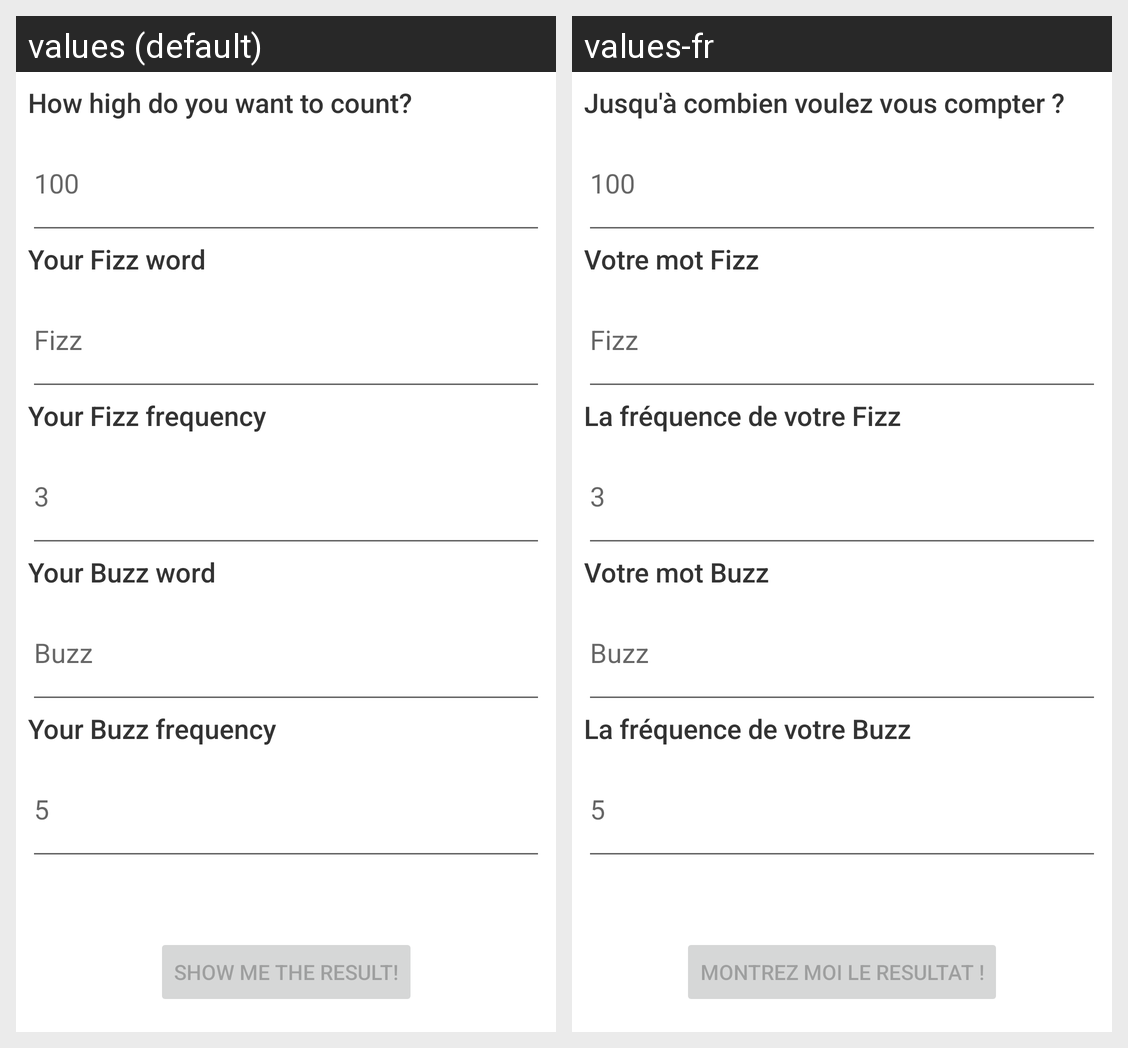

Locale-by-locale string values for the Android screen shown in this grid:
Android screen res/layout/fizz_buzz_form_fragment.xml rendered under 2 locales, left to right: values (default), values-fr. Device: Nexus 5 (rendered at 1080×1920; each locale shown at half size, 540×960, under a caption strip naming it); theme Theme.FizzBuzzer.
Strings drawn on this screen, with the default value and each locale's value (text and hints the layout hard-codes, and strings that could not be matched under every locale, appear in the picture but are not listed):

fizz_buzz_limit_name
  values: How high do you want to count?
  values-fr: Jusqu'à combien voulez vous compter ?

fizz_buzz_limit_hint
  values: 100
  values-fr: 100  [not translated; the default value is used]

fizz_buzz_first_value_name
  values: Your Fizz word
  values-fr: Votre mot Fizz

fizz_buzz_first_word_value_hint
  values: Fizz
  values-fr: Fizz

fizz_buzz_first_value_period
  values: Your Fizz frequency
  values-fr: La fréquence de votre Fizz

fizz_buzz_first_period_value_hint
  values: 3
  values-fr: 3  [not translated; the default value is used]

fizz_buzz_second_value_name
  values: Your Buzz word
  values-fr: Votre mot Buzz

fizz_buzz_second_word_value_hint
  values: Buzz
  values-fr: Buzz

fizz_buzz_second_value_period
  values: Your Buzz frequency
  values-fr: La fréquence de votre Buzz

fizz_buzz_second_period_value_hint
  values: 5
  values-fr: 5  [not translated; the default value is used]

fizz_buzz_show_me_the_result
  values: Show me the result!
  values-fr: Montrez moi le resultat !
